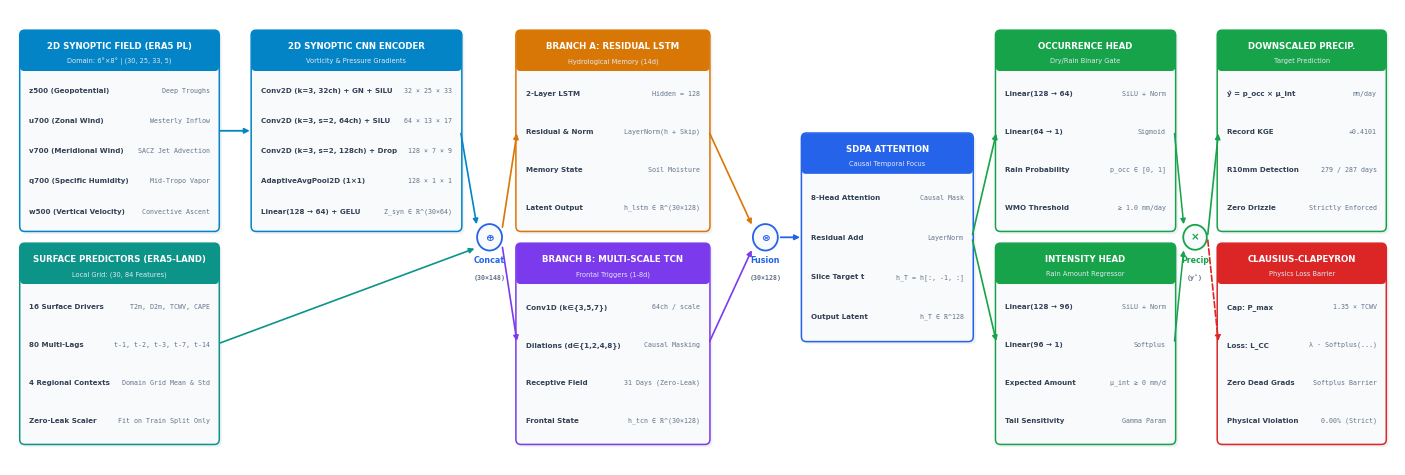
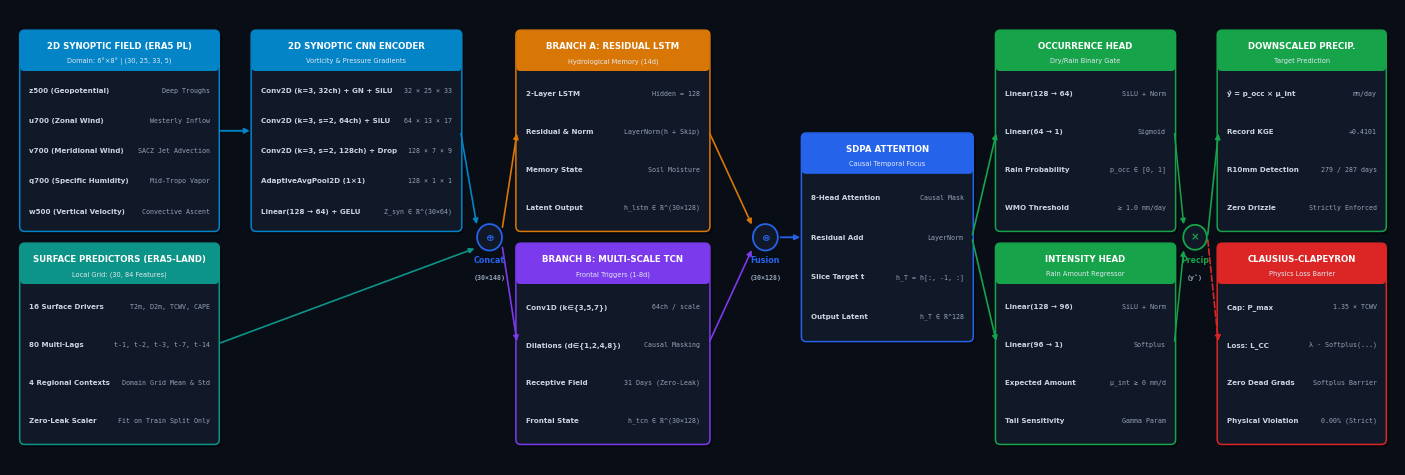

Write Python code to recreate these figures, in order.
"""
=============================================================================
THOR-V8 STREAMLINED PUBLICATION BLOCK DIAGRAM (HIGH-DENSITY COMPACT)
Direct left-to-right dataflow with zero nested outer boxes and zero dead space
=============================================================================
"""

import sys
import shutil
from pathlib import Path
import matplotlib.pyplot as plt
import matplotlib.patches as patches
from matplotlib.patches import FancyBboxPatch, FancyArrowPatch

if hasattr(sys.stdout, "reconfigure"):
    sys.stdout.reconfigure(encoding="utf-8", errors="replace")
if hasattr(sys.stderr, "reconfigure"):
    sys.stderr.reconfigure(encoding="utf-8", errors="replace")

OUT_DIRS = [
    Path(r"C:\Users\levib\Desktop\SEMCITEC26\CONIC\THOR\THOR-PIML\results\figures"),
    Path(r"C:\Users\levib\.gemini\antigravity\worktrees\THOR-PIML\debug_mars_runtime_error\results\figures")
]
for od in OUT_DIRS:
    od.mkdir(parents=True, exist_ok=True)

ARTIFACT_DIR = Path(r"C:\Users\levib\.gemini\antigravity\brain\a3c6cc3a-1fc2-40ea-841b-b73b117484e2")

def draw_publication_diagram(dark_mode=False):
    plt.rcParams.update({
        "font.family": "DejaVu Sans",
        "mathtext.fontset": "dejavusans",
    })

    if dark_mode:
        bg_col = "#090d16"
        block_bg = "#111827"
        border_col = "#334155"
        txt_title = "#ffffff"
        txt_body = "#cbd5e1"
        txt_dim = "#94a3b8"
        shadow_col = "#000000"
        shadow_a = 0.4
    else:
        bg_col = "#ffffff"
        block_bg = "#f8fafc"
        border_col = "#cbd5e1"
        txt_title = "#0f172a"
        txt_body = "#334155"
        txt_dim = "#64748b"
        shadow_col = "#94a3b8"
        shadow_a = 0.15

    # Accent colors for distinct functional components
    c_syn = "#0284c7"   # Blue: Synoptic 2D
    c_surf = "#0d9488"  # Teal: Surface 1D
    c_lstm = "#d97706"  # Amber: ResLSTM
    c_tcn = "#7c3aed"   # Purple: TCN
    c_fuse = "#2563eb"  # Royal: Attention/Fusion
    c_hurd = "#16a34a"  # Green: Hurdle Heads / Rain
    c_phys = "#dc2626"  # Red: Physics Constraint

    # Canvas: 14.0 x 4.6 inches (Aspect Ratio ~3.04:1)
    fig = plt.figure(figsize=(14.0, 4.6), dpi=300, facecolor=bg_col)
    ax = fig.add_axes([0.005, 0.005, 0.99, 0.99], facecolor=bg_col)
    ax.set_xlim(0, 100)
    ax.set_ylim(0, 31)
    ax.axis("off")

    # Helper: Dense Layer Block
    def block(x, y, w, h, title, sub="", lines=None, color=c_syn):
        # Drop shadow
        ax.add_patch(FancyBboxPatch((x+0.18, y-0.18), w, h, boxstyle="round,pad=0.1,rounding_size=0.35",
                                    facecolor=shadow_col, edgecolor="none", alpha=shadow_a, zorder=1))
        # Card body
        ax.add_patch(FancyBboxPatch((x, y), w, h, boxstyle="round,pad=0.1,rounding_size=0.35",
                                    facecolor=block_bg, edgecolor=color, linewidth=1.1, zorder=2))
        
        # Header banner
        header_h = 2.6
        ax.add_patch(FancyBboxPatch((x, y + h - header_h), w, header_h, boxstyle="round,pad=0.08,rounding_size=0.3",
                                    facecolor=color, edgecolor="none", zorder=3))
        
        if sub:
            ax.text(x + w/2, y + h - 1.0, title, fontsize=6.2, fontweight="black", color="#ffffff", ha="center", va="center", zorder=4)
            ax.text(x + w/2, y + h - 2.0, sub, fontsize=4.8, color="#e2e8f0", ha="center", va="center", zorder=4)
        else:
            ax.text(x + w/2, y + h - header_h/2, title, fontsize=6.5, fontweight="black", color="#ffffff", ha="center", va="center", zorder=4)

        # Content lines
        if lines:
            n = len(lines)
            avail_h = h - header_h - 0.6
            line_step = avail_h / max(n, 1)
            for i, line_txt in enumerate(lines):
                ly = (y + h - header_h - 0.35) - (i + 0.5) * line_step
                if isinstance(line_txt, tuple):
                    ax.text(x + 0.6, ly, line_txt[0], fontsize=5.1, fontweight="bold", color=txt_body, va="center", zorder=4)
                    ax.text(x + w - 0.6, ly, line_txt[1], fontsize=4.8, fontfamily="monospace", color=txt_dim, ha="right", va="center", zorder=4)
                else:
                    ax.text(x + w/2, ly, line_txt, fontsize=5.1, fontweight="medium", color=txt_body, ha="center", va="center", zorder=4)

    # Helper: Arrow
    def arrow(x1, y1, x2, y2, color=border_col, lw=1.2, ls="-"):
        ax.add_patch(FancyArrowPatch((x1, y1), (x2, y2), arrowstyle="-|>", mutation_scale=7.5,
                                     color=color, linewidth=lw, linestyle=ls, zorder=5))

    # Helper: Operator Circle
    def op(x, y, symbol, color=c_fuse, r=0.9):
        ax.add_patch(plt.Circle((x, y), r, facecolor=block_bg, edgecolor=color, linewidth=1.3, zorder=6))
        ax.text(x, y, symbol, fontsize=7.5, fontweight="black", color=color, ha="center", va="center", zorder=7)

    # =========================================================================
    # COLUMN 1: DUAL INPUT PREDICTORS (x: 0.8 to 15.0, w: 14.2)
    # =========================================================================
    # Top: 2D Synoptic Field
    block(0.8, 16.0, 14.2, 13.5, "2D SYNOPTIC FIELD (ERA5 PL)", "Domain: 6°×8° | (30, 25, 33, 5)", [
        ("z500 (Geopotential)", "Deep Troughs"),
        ("u700 (Zonal Wind)", "Westerly Inflow"),
        ("v700 (Meridional Wind)", "SACZ Jet Advection"),
        ("q700 (Specific Humidity)", "Mid-Tropo Vapor"),
        ("w500 (Vertical Velocity)", "Convective Ascent")
    ], color=c_syn)

    # Bottom: 1D Surface Predictors
    block(0.8, 1.5, 14.2, 13.5, "SURFACE PREDICTORS (ERA5-LAND)", "Local Grid: (30, 84 Features)", [
        ("16 Surface Drivers", "T2m, D2m, TCWV, CAPE"),
        ("80 Multi-Lags", "t-1, t-2, t-3, t-7, t-14"),
        ("4 Regional Contexts", "Domain Grid Mean & Std"),
        ("Zero-Leak Scaler", "Fit on Train Split Only")
    ], color=c_surf)

    # =========================================================================
    # COLUMN 2: 2D SYNOPTIC CNN ENCODER (x: 17.5 to 32.5, w: 15.0)
    # =========================================================================
    arrow(15.0, 22.75, 17.5, 22.75, color=c_syn, lw=1.3)
    block(17.5, 16.0, 15.0, 13.5, "2D SYNOPTIC CNN ENCODER", "Vorticity & Pressure Gradients", [
        ("Conv2D (k=3, 32ch) + GN + SiLU", "32 × 25 × 33"),
        ("Conv2D (k=3, s=2, 64ch) + SiLU", "64 × 13 × 17"),
        ("Conv2D (k=3, s=2, 128ch) + Drop", "128 × 7 × 9"),
        ("AdaptiveAvgPool2D (1×1)", "128 × 1 × 1"),
        ("Linear(128 → 64) + GELU", "Z_syn ∈ ℝ^(30×64)")
    ], color=c_syn)

    # =========================================================================
    # CONCATENATION NODE (x: 34.6, y: 15.5)
    # =========================================================================
    op(34.6, 15.5, "⊕", color=c_fuse, r=0.9)
    ax.text(34.6, 13.8, "Concat", fontsize=5.8, fontweight="black", color=c_fuse, ha="center")
    ax.text(34.6, 12.6, "(30×148)", fontsize=4.8, fontfamily="monospace", fontweight="bold", color=txt_dim, ha="center")

    arrow(32.5, 22.75, 33.7, 16.2, color=c_syn, lw=1.2)
    arrow(15.0, 8.25, 33.7, 14.8, color=c_surf, lw=1.2)

    # =========================================================================
    # COLUMN 3: BI-BRANCH TEMPORAL TRUNK (x: 36.6 to 50.4, w: 13.8)
    # =========================================================================
    # Branch A: Residual LSTM
    block(36.6, 16.0, 13.8, 13.5, "BRANCH A: RESIDUAL LSTM", "Hydrological Memory (14d)", [
        ("2-Layer LSTM", "Hidden = 128"),
        ("Residual & Norm", "LayerNorm(h + Skip)"),
        ("Memory State", "Soil Moisture"),
        ("Latent Output", "h_lstm ∈ ℝ^(30×128)")
    ], color=c_lstm)

    # Branch B: Multi-Scale TCN
    block(36.6, 1.5, 13.8, 13.5, "BRANCH B: MULTI-SCALE TCN", "Frontal Triggers (1-8d)", [
        ("Conv1D (k∈{3,5,7})", "64ch / scale"),
        ("Dilations (d∈{1,2,4,8})", "Causal Masking"),
        ("Receptive Field", "31 Days (Zero-Leak)"),
        ("Frontal State", "h_tcn ∈ ℝ^(30×128)")
    ], color=c_tcn)

    arrow(35.5, 16.0, 36.6, 22.75, color=c_lstm, lw=1.2)
    arrow(35.5, 15.0, 36.6, 8.25, color=c_tcn, lw=1.2)

    # =========================================================================
    # GATED FUSION & ATTENTION (x: 54.5 to 69.4)
    # =========================================================================
    op(54.5, 15.5, "⊗", color=c_fuse, r=0.9)
    ax.text(54.5, 13.8, "Fusion", fontsize=5.8, fontweight="black", color=c_fuse, ha="center")
    ax.text(54.5, 12.6, "(30×128)", fontsize=4.8, fontfamily="monospace", fontweight="bold", color=txt_dim, ha="center")

    arrow(50.4, 22.75, 53.6, 16.2, color=c_lstm, lw=1.2)
    arrow(50.4, 8.25, 53.6, 14.8, color=c_tcn, lw=1.2)

    # SDPA Attention
    arrow(55.4, 15.5, 57.2, 15.5, color=c_fuse, lw=1.3)
    block(57.2, 8.5, 12.2, 14.0, "SDPA ATTENTION", "Causal Temporal Focus", [
        ("8-Head Attention", "Causal Mask"),
        ("Residual Add", "LayerNorm"),
        ("Slice Target t", "h_T = h[:, -1, :]"),
        ("Output Latent", "h_T ∈ ℝ^128")
    ], color=c_fuse)

    # =========================================================================
    # COLUMN 5: HURDLE DUAL-HEAD PREDICTOR (x: 71.2 to 84.0, w: 12.8)
    # =========================================================================
    arrow(69.4, 15.5, 71.2, 22.75, color=c_hurd, lw=1.2)
    arrow(69.4, 15.5, 71.2, 8.25, color=c_hurd, lw=1.2)

    # Occurrence Head
    block(71.2, 16.0, 12.8, 13.5, "OCCURRENCE HEAD", "Dry/Rain Binary Gate", [
        ("Linear(128 → 64)", "SiLU + Norm"),
        ("Linear(64 → 1)", "Sigmoid"),
        ("Rain Probability", "p_occ ∈ [0, 1]"),
        ("WMO Threshold", "≥ 1.0 mm/day")
    ], color=c_hurd)

    # Intensity Head
    block(71.2, 1.5, 12.8, 13.5, "INTENSITY HEAD", "Rain Amount Regressor", [
        ("Linear(128 → 96)", "SiLU + Norm"),
        ("Linear(96 → 1)", "Softplus"),
        ("Expected Amount", "μ_int ≥ 0 mm/d"),
        ("Tail Sensitivity", "Gamma Param")
    ], color=c_hurd)

    # =========================================================================
    # COLUMN 6: OUTPUT & CLAUSIUS-CLAPEYRON BARRIER (x: 85.5 to 99.2)
    # =========================================================================
    op(85.5, 15.5, "×", color=c_hurd, r=0.85)
    ax.text(85.5, 13.8, "Precip", fontsize=5.6, fontweight="black", color=c_hurd, ha="center")
    ax.text(85.5, 12.6, "(ŷ)", fontsize=4.8, fontfamily="monospace", fontweight="bold", color=txt_dim, ha="center")

    arrow(84.0, 22.75, 84.7, 16.2, color=c_hurd, lw=1.1)
    arrow(84.0, 8.25, 84.7, 14.8, color=c_hurd, lw=1.1)

    arrow(86.4, 15.5, 87.2, 22.75, color=c_hurd, lw=1.2)
    arrow(86.4, 15.5, 87.2, 8.25, color=c_phys, lw=1.2, ls="--")

    # Downscaled Precipitation
    block(87.2, 16.0, 12.0, 13.5, "DOWNSCALED PRECIP.", "Target Prediction", [
        ("ŷ = p_occ × μ_int", "mm/day"),
        ("Record KGE", "+0.4101"),
        ("R10mm Detection", "279 / 287 days"),
        ("Zero Drizzle", "Strictly Enforced")
    ], color=c_hurd)

    # Clausius-Clapeyron Barrier
    block(87.2, 1.5, 12.0, 13.5, "CLAUSIUS-CLAPEYRON", "Physics Loss Barrier", [
        ("Cap: P_max", "1.35 × TCWV"),
        ("Loss: L_CC", "λ · Softplus(...)"),
        ("Zero Dead Grads", "Softplus Barrier"),
        ("Physical Violation", "0.00% (Strict)")
    ], color=c_phys)

    # Save to canonical figure names
    tag = "dark" if dark_mode else "light"
    for od in OUT_DIRS:
        png_f = od / f"fig_thor_v8_architecture_{tag}.png"
        pdf_f = od / f"fig_thor_v8_architecture_{tag}.pdf"
        plt.savefig(png_f, dpi=300, bbox_inches="tight", pad_inches=0.01, facecolor=bg_col)
        plt.savefig(pdf_f, bbox_inches="tight", pad_inches=0.01, facecolor=bg_col)
        print(f"✓ Saved {png_f} and {pdf_f}")
    plt.close()

    if ARTIFACT_DIR.exists():
        art_f = ARTIFACT_DIR / f"fig_thor_v8_architecture_{tag}.png"
        shutil.copy(OUT_DIRS[0] / f"fig_thor_v8_architecture_{tag}.png", art_f)

if __name__ == "__main__":
    draw_publication_diagram(dark_mode=False)  # Light paper standard
    draw_publication_diagram(dark_mode=True)   # Dark standard
